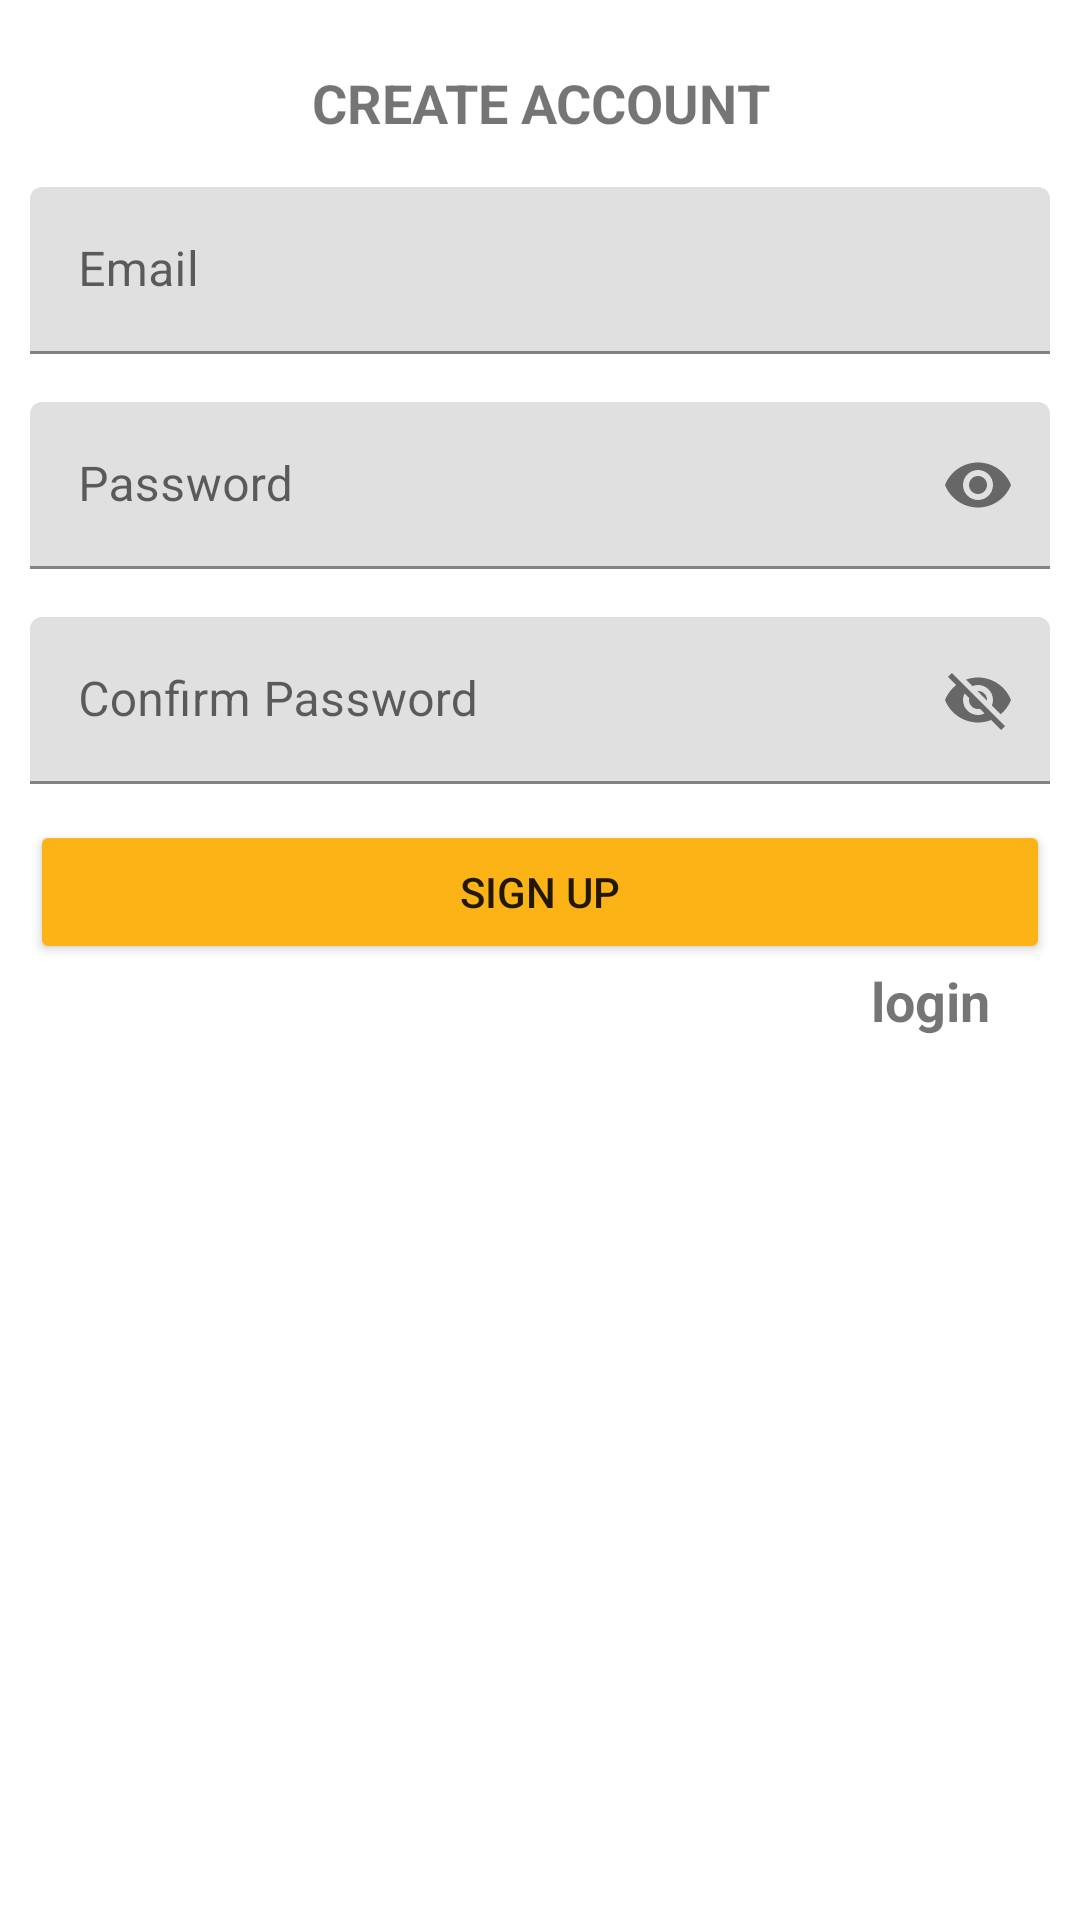

The Android layout XML behind this screen, and the referenced resources:
<!-- AndroidManifest.xml: application theme Theme.MentalFitness -->
<!-- res/layout/fragment_sign_up.xml -->
<?xml version="1.0" encoding="utf-8"?>
<androidx.constraintlayout.widget.ConstraintLayout xmlns:android="http://schemas.android.com/apk/res/android"
    xmlns:tools="http://schemas.android.com/tools"
    android:layout_width="match_parent"
    android:layout_height="match_parent"
    xmlns:app="http://schemas.android.com/apk/res-auto"
    tools:context=".SignUpFragment"
    android:padding="10dp">
    <TextView
        android:layout_width="match_parent"
        android:layout_height="wrap_content"
        app:layout_constraintTop_toTopOf="parent"
        app:layout_constraintStart_toStartOf="parent"
        app:layout_constraintEnd_toEndOf="parent"
        android:text="CREATE ACCOUNT"
        android:gravity="center"
        android:textSize="18sp"
        android:textStyle="bold"
        android:layout_marginTop="100dp"
        android:layout_margin="12dp"
        android:id="@+id/title"/>

    <com.google.android.material.textfield.TextInputLayout
        android:layout_width="match_parent"
        android:layout_height="wrap_content"
        app:layout_constraintTop_toBottomOf="@id/title"
        android:layout_marginTop="16dp"
        android:id="@+id/edEmailLayout">
        <com.google.android.material.textfield.TextInputEditText
            android:layout_width="match_parent"
            android:layout_height="wrap_content"
            android:inputType="textEmailAddress"
            android:id="@+id/edSignUpEmail"
            android:hint="Email"/>
    </com.google.android.material.textfield.TextInputLayout>
    <com.google.android.material.textfield.TextInputLayout
        android:layout_width="match_parent"
        android:layout_height="wrap_content"
        app:layout_constraintTop_toBottomOf="@id/edEmailLayout"
        android:layout_marginTop="16dp"
        android:id="@+id/edPasswordLayout"
        app:passwordToggleEnabled="true">
        <com.google.android.material.textfield.TextInputEditText
            android:layout_width="match_parent"
            android:layout_height="wrap_content"
            android:inputType="textPassword"
            android:id="@+id/edSignUpPassword"
            android:hint="Password"/>
    </com.google.android.material.textfield.TextInputLayout>
    <com.google.android.material.textfield.TextInputLayout
        android:layout_width="match_parent"
        android:layout_height="wrap_content"
        app:layout_constraintTop_toBottomOf="@id/edPasswordLayout"
        android:layout_marginTop="16dp"
        android:id="@+id/edConfirmPasswordLayout"
        app:passwordToggleEnabled="true">
        <com.google.android.material.textfield.TextInputEditText
            android:layout_width="match_parent"
            android:layout_height="wrap_content"
            android:inputType="text"
            android:id="@+id/edConfirmPassword"
            android:hint="Confirm Password"/>
    </com.google.android.material.textfield.TextInputLayout>
    <Button
        android:layout_width="match_parent"
        android:layout_height="wrap_content"
        app:layout_constraintTop_toBottomOf="@id/edConfirmPasswordLayout"
        android:layout_marginTop="12dp"
        android:text="SIGN UP"
        android:id="@+id/btnSignUp"
        android:backgroundTint="#FCB315"/>

    <TextView
        android:id="@+id/txtLogin"
        android:layout_width="wrap_content"
        android:layout_height="wrap_content"
        android:layout_marginEnd="20dp"
        android:text="login"
        android:textStyle="bold"
        android:textSize="18sp"
        app:layout_constraintTop_toBottomOf="@id/btnSignUp"
        app:layout_constraintEnd_toEndOf="parent"/>
</androidx.constraintlayout.widget.ConstraintLayout>
<!-- resources referenced by this layout -->
<resources>
  <style name="Theme.MentalFitness" parent="Theme.MaterialComponents.DayNight.DarkActionBar">
          
          <item name="colorPrimary">@color/purple_500</item>
          <item name="colorPrimaryVariant">@color/purple_700</item>
          <item name="colorOnPrimary">@color/white</item>
          
          <item name="colorSecondary">@color/teal_200</item>
          <item name="colorSecondaryVariant">@color/teal_700</item>
          <item name="colorOnSecondary">@color/black</item>
          
          <item name="android:statusBarColor" tools:targetApi="l">?attr/colorPrimaryVariant</item>
          
      </style>
  <!-- not gathered from this repository: default colours our renderer supplied (Android Studio template values) -->
  <color name="purple_500">#FF6200EE</color>
  <color name="purple_700">#FF3700B3</color>
  <color name="teal_200">#FF03DAC5</color>
  <color name="teal_700">#FF018786</color>
  <color name="black">#FF000000</color>
  <color name="white">#FFFFFFFF</color>
</resources>
